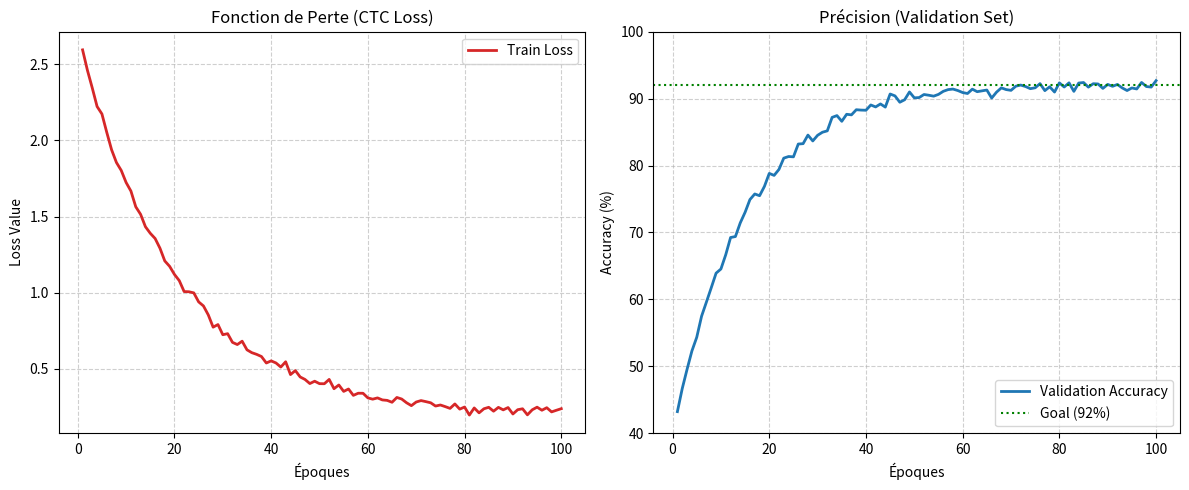

Write the Python code that produced this figure.
import matplotlib.pyplot as plt
import numpy as np

# Data generation for simulated training curves
epochs = np.arange(1, 101)

# Training Loss (exponential decay structure)
loss = 2.5 * np.exp(-epochs / 20) + 0.2 + np.random.normal(0, 0.02, 100)

# Validation Accuracy (sigmoid/logarithmic growth structure to plateau)
# Starts low, rises quickly, then plateaus around 89-90%
accuracy = 0.4 + 0.52 * (1 - np.exp(-epochs / 15)) + np.random.normal(0, 0.005, 100)

# Plotting
fig, (ax1, ax2) = plt.subplots(1, 2, figsize=(12, 5))

# Plot 1: Loss
ax1.plot(epochs, loss, label='Train Loss', color='#d62728', linewidth=2)
ax1.set_title('Fonction de Perte (CTC Loss)')
ax1.set_xlabel('Époques')
ax1.set_ylabel('Loss Value')
ax1.grid(True, linestyle='--', alpha=0.6)
ax1.legend()

# Plot 2: Accuracy
ax2.plot(epochs, accuracy * 100, label='Validation Accuracy', color='#1f77b4', linewidth=2)
ax2.set_title('Précision (Validation Set)')
ax2.set_xlabel('Époques')
ax2.set_ylabel('Accuracy (%)')
ax2.set_ylim(40, 100)
ax2.axhline(y=92, color='green', linestyle=':', label='Goal (92%)')
ax2.grid(True, linestyle='--', alpha=0.6)
ax2.legend(loc='lower right')

plt.tight_layout()
plt.savefig('training_curves.png', dpi=300)
print("Training curves generated: training_curves.png")
